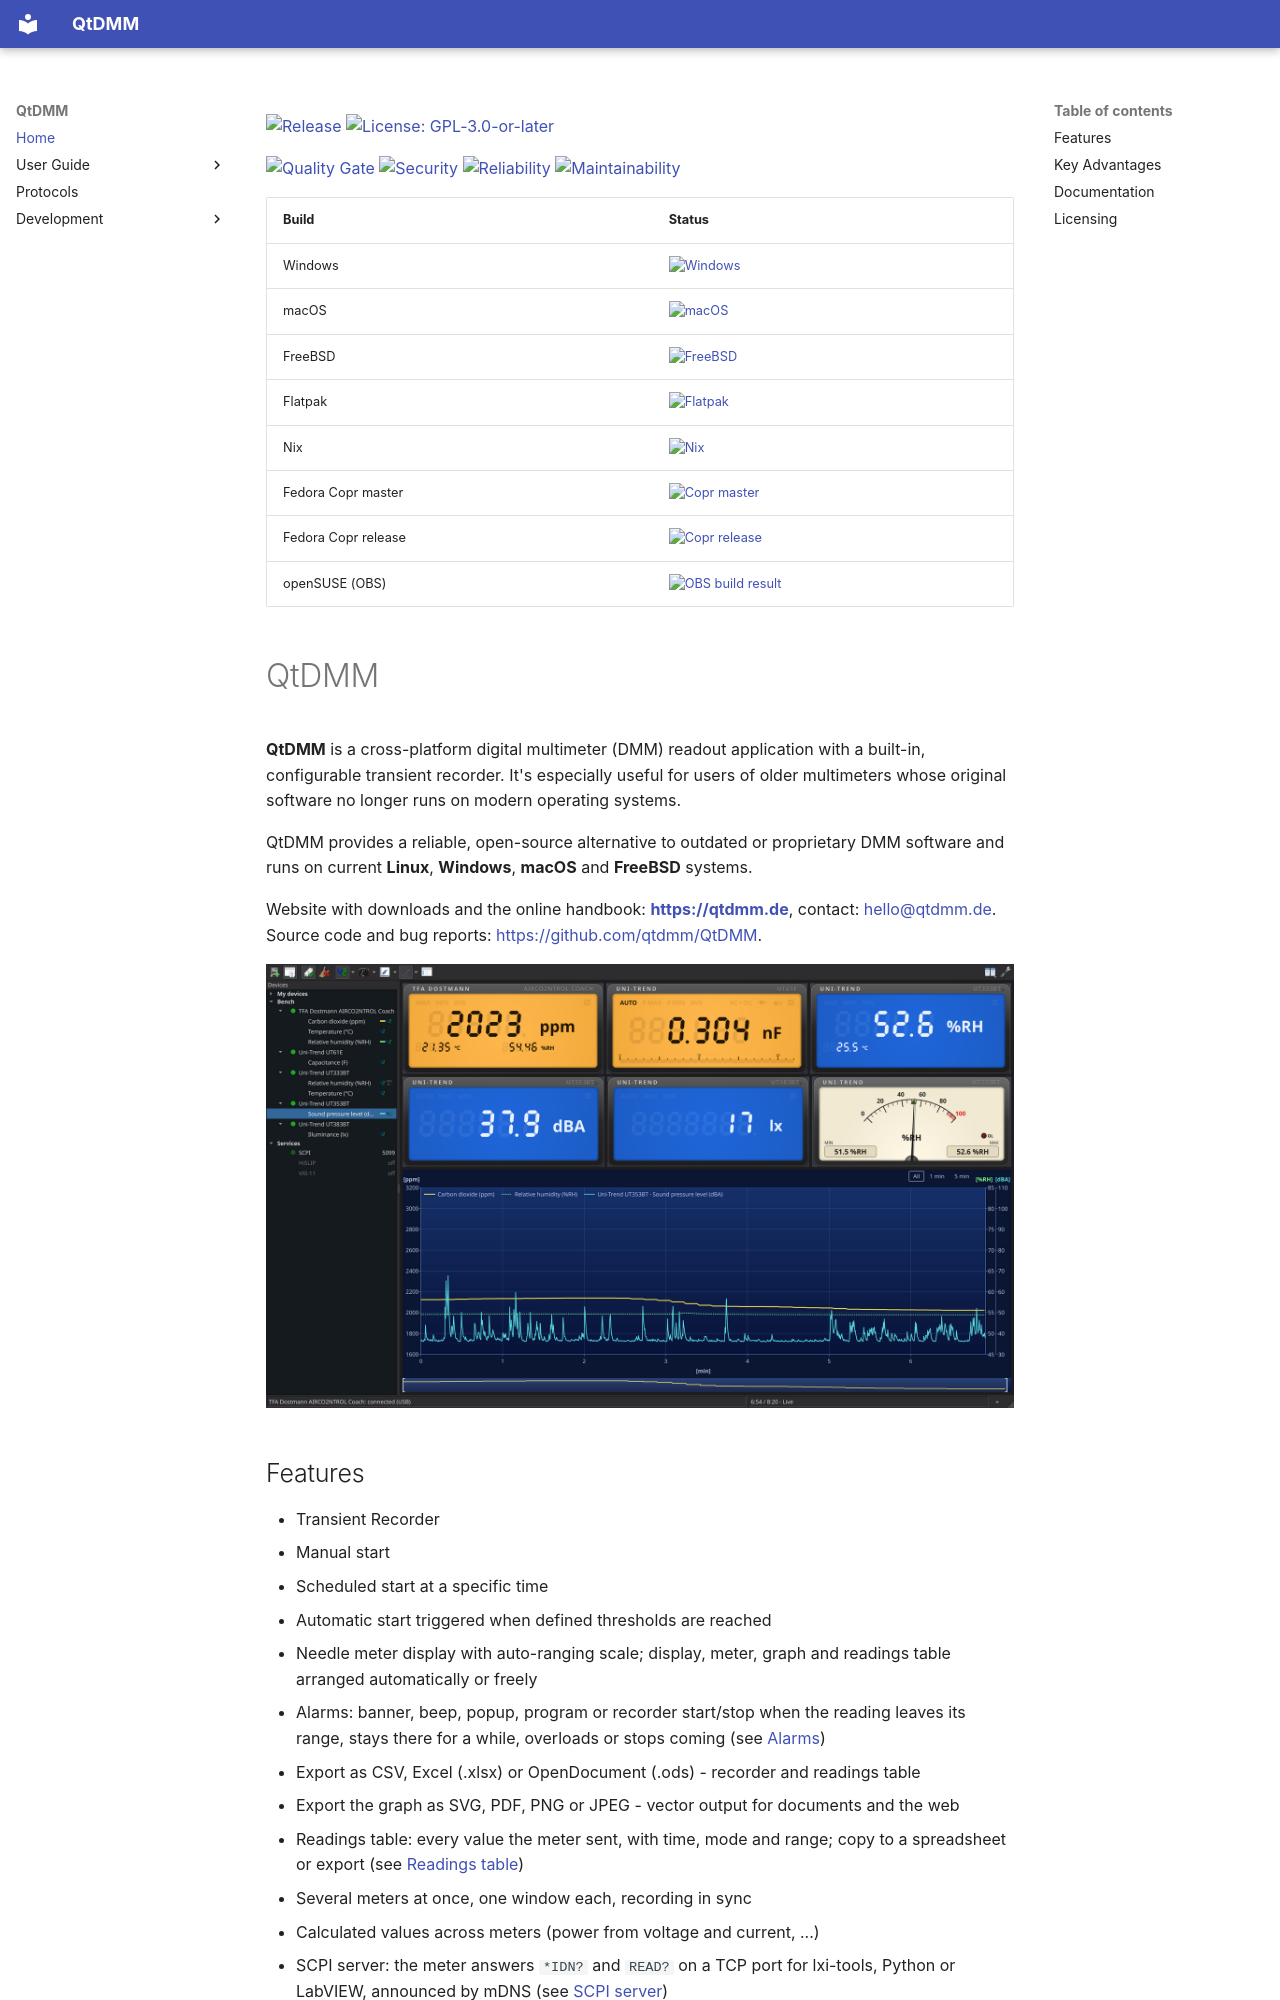

repository: qtdmm/QtDMM · page: index.html · generator: mkdocs

[![Release](https://img.shields.io/github/v/release/qtdmm/QtDMM?sort=date)](https://github.com/qtdmm/QtDMM/releases)
[![License: GPL-3.0-or-later](https://img.shields.io/github/license/qtdmm/QtDMM)](https://github.com/qtdmm/QtDMM/blob/master/LICENSE)

[![Quality Gate](https://sonarcloud.io/api/project_badges/measure?project=qtdmm_QtDMM&metric=alert_status)](https://sonarcloud.io/dashboard?id=qtdmm_QtDMM)
[![Security](https://sonarcloud.io/api/project_badges/measure?project=qtdmm_QtDMM&metric=security_rating)](https://sonarcloud.io/dashboard?id=qtdmm_QtDMM)
[![Reliability](https://sonarcloud.io/api/project_badges/measure?project=qtdmm_QtDMM&metric=reliability_rating)](https://sonarcloud.io/dashboard?id=qtdmm_QtDMM)
[![Maintainability](https://sonarcloud.io/api/project_badges/measure?project=qtdmm_QtDMM&metric=sqale_rating)](https://sonarcloud.io/dashboard?id=qtdmm_QtDMM)

| Build               | Status |
| ------------------- | ------ |
| Windows             | [![Windows](https://github.com/qtdmm/QtDMM/actions/workflows/cmake-windows-platform.yml/badge.svg?branch=master)](https://github.com/qtdmm/QtDMM/actions/workflows/cmake-windows-platform.yml) |
| macOS               | [![macOS](https://github.com/qtdmm/QtDMM/actions/workflows/cmake-mac-platform.yml/badge.svg?branch=master)](https://github.com/qtdmm/QtDMM/actions/workflows/cmake-mac-platform.yml) |
| FreeBSD             | [![FreeBSD](https://github.com/qtdmm/QtDMM/actions/workflows/cmake-freebsd-platform.yml/badge.svg?branch=master)](https://github.com/qtdmm/QtDMM/actions/workflows/cmake-freebsd-platform.yml) |
| Flatpak             | [![Flatpak](https://github.com/qtdmm/QtDMM/actions/workflows/flatpak.yml/badge.svg?branch=master)](https://github.com/qtdmm/QtDMM/actions/workflows/flatpak.yml) |
| Nix                 | [![Nix](https://github.com/qtdmm/QtDMM/actions/workflows/nix.yml/badge.svg?branch=master)](https://github.com/qtdmm/QtDMM/actions/workflows/nix.yml) |
| Fedora Copr master  | [![Copr master](https://img.shields.io/badge/Fedora-Copr%20master-51A2DA?logo=fedora&logoColor=white)](https://copr.fedorainfracloud.org/coprs/frankb/QtDMM/package/qtdmm-git-master/) |
| Fedora Copr release | [![Copr release](https://copr.fedorainfracloud.org/coprs/frankb/QtDMM/package/qtdmm/status_image/last_build.png)](https://copr.fedorainfracloud.org/coprs/frankb/QtDMM/package/qtdmm/) |
| openSUSE (OBS)      | [![OBS build result](https://build.opensuse.org/projects/electronics/packages/QtDMM/badge.svg?type=default)](https://build.opensuse.org/package/show/electronics/QtDMM) |

# QtDMM

**QtDMM** is a cross-platform digital multimeter (DMM) readout application
with a built-in, configurable transient recorder. It's especially useful for users
of older multimeters whose original software no longer runs on modern operating
systems.

QtDMM provides a reliable, open-source alternative to outdated or proprietary DMM
software and runs on current **Linux**, **Windows**, **macOS** and **FreeBSD**
systems.

Website with downloads and the online handbook: **<https://qtdmm.de>**,
contact: <hello@qtdmm.de>.
Source code and bug reports: <https://github.com/qtdmm/QtDMM>.

![QtDMM with five meters on one bench: front panels, a needle meter and the graph](user/bench-five-meters.png)
